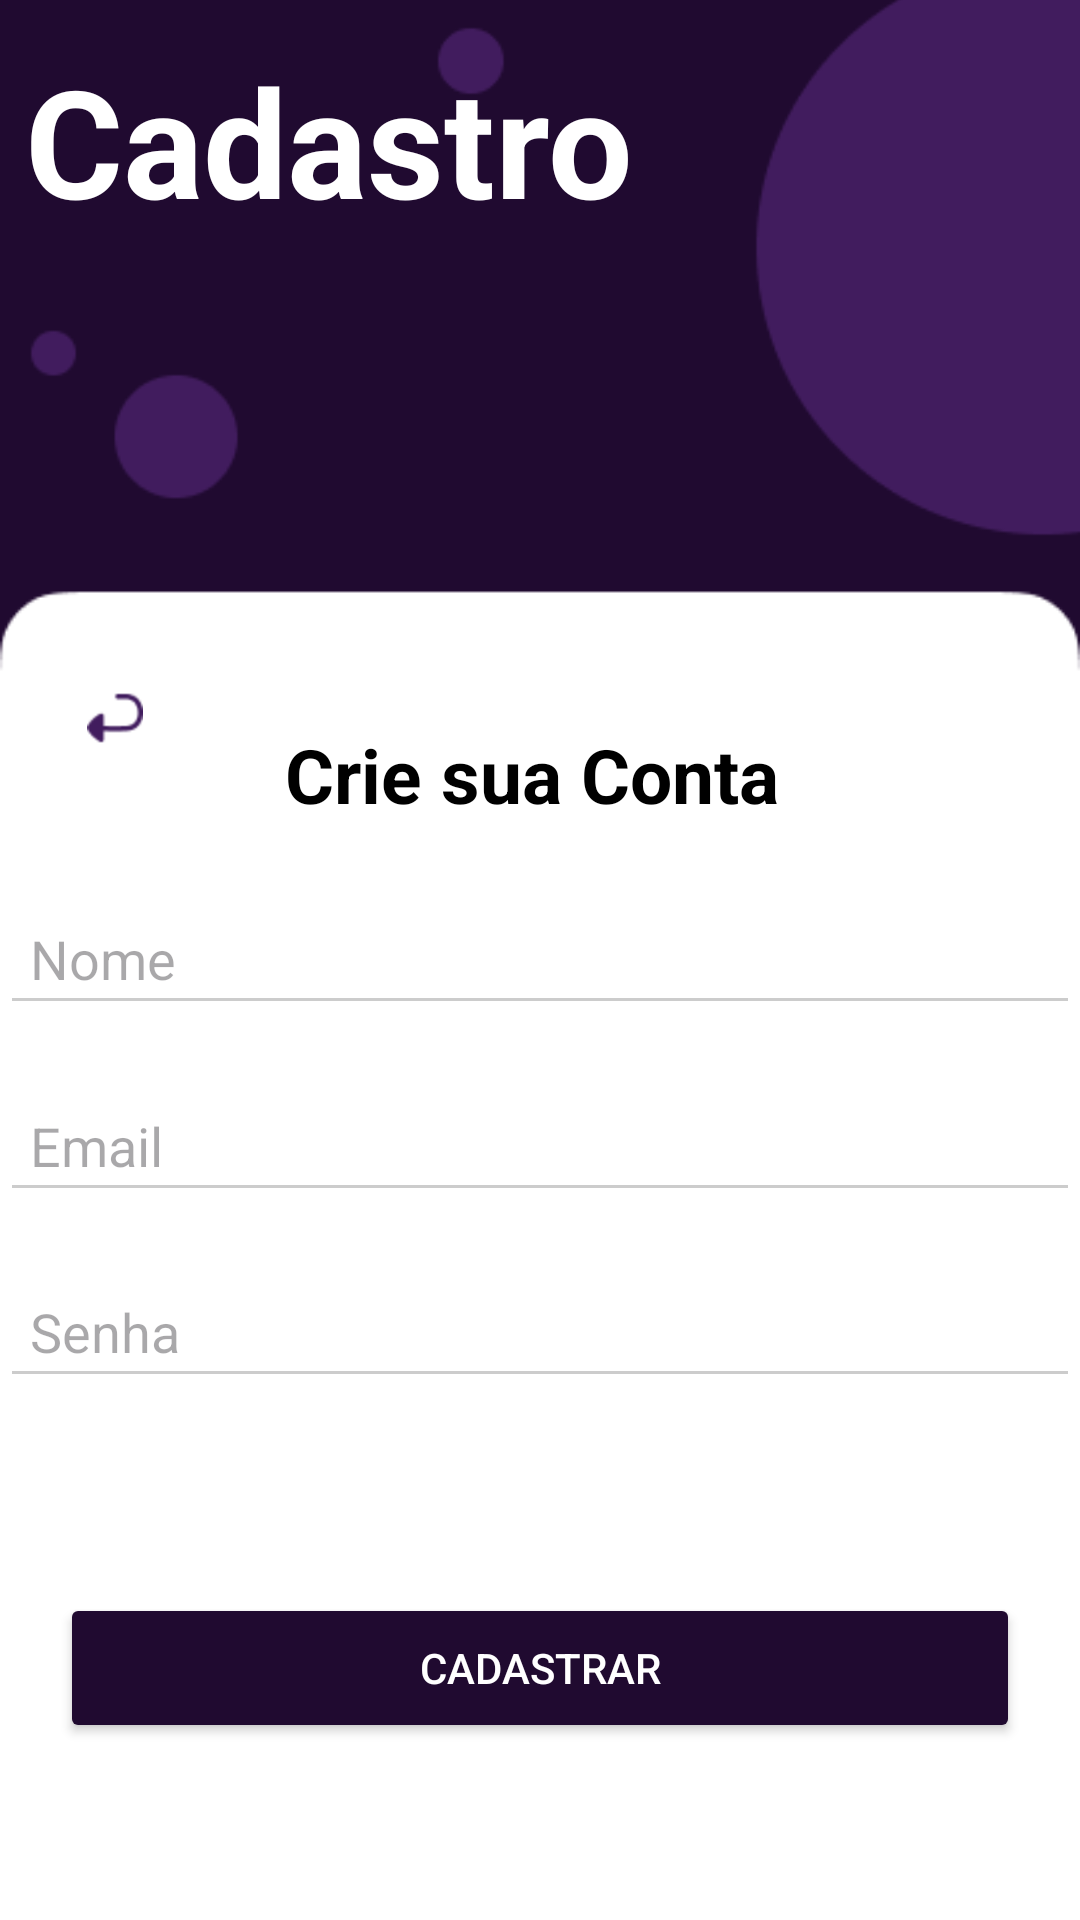

Write the Android layout XML for this screen, with the resource values it uses.
<!-- AndroidManifest.xml: application theme Theme.ProspApp -->
<!-- res/layout/activity_register.xml -->
<?xml version="1.0" encoding="utf-8"?>
<androidx.constraintlayout.widget.ConstraintLayout xmlns:android="http://schemas.android.com/apk/res/android"
    xmlns:app="http://schemas.android.com/apk/res-auto"
    xmlns:tools="http://schemas.android.com/tools"
    android:layout_width="match_parent"
    android:layout_height="match_parent">

    

    

    <ImageView
        android:id="@+id/registerBackgroundImageView"
        android:layout_width="match_parent"
        android:layout_height="match_parent"
        android:scaleType="centerCrop"
        android:src="@mipmap/register_background"
        app:layout_constraintTop_toTopOf="parent"
        tools:layout_editor_absoluteX="0dp" />

    <View
        android:id="@+id/view"
        android:layout_width="0dp"
        android:layout_height="1dp"
        android:layout_marginStart="32dp"
        android:layout_marginEnd="32dp"
        android:layout_marginBottom="344dp"
        android:background="#FFFFFF"
        app:layout_constraintBottom_toBottomOf="@+id/registerBackgroundImageView"
        app:layout_constraintEnd_toEndOf="parent"
        app:layout_constraintHorizontal_bias="0.0"
        app:layout_constraintStart_toStartOf="parent"
        app:layout_constraintTop_toTopOf="parent"
        app:layout_constraintVertical_bias="1.0" />

    <ImageButton
        android:id="@+id/backButton2"
        android:layout_width="28dp"
        android:layout_height="28dp"
        android:layout_margin="16dp"
        android:background="@android:color/transparent"
        android:src="@mipmap/seta_pa_volta"
        app:layout_constraintBottom_toBottomOf="parent"
        app:layout_constraintEnd_toEndOf="parent"
        app:layout_constraintHorizontal_bias="0.028"
        app:layout_constraintStart_toStartOf="parent"
        app:layout_constraintTop_toTopOf="parent"
        app:layout_constraintVertical_bias="0.361" />

    <TextView
        android:id="@+id/loginTextView2"
        android:layout_width="210dp"
        android:layout_height="60dp"
        android:text="Cadastro"
        android:textColor="#FFFFFF"
        android:textSize="50sp"
        android:textStyle="bold"
        app:layout_constraintBottom_toBottomOf="parent"
        app:layout_constraintEnd_toEndOf="parent"
        app:layout_constraintHorizontal_bias="0.056"
        app:layout_constraintStart_toStartOf="parent"
        app:layout_constraintTop_toTopOf="parent"
        app:layout_constraintVertical_bias="0.023" />

    <EditText
        android:id="@+id/nameEditText"
        android:layout_width="0dp"
        android:layout_height="wrap_content"
        android:backgroundTint="#CCCCCC"
        android:hint="Nome"
        android:padding="10dp"
        android:textColor="#000000"
        app:layout_constraintBottom_toBottomOf="parent"
        app:layout_constraintEnd_toEndOf="parent"
        app:layout_constraintHorizontal_bias="0.0"
        app:layout_constraintStart_toStartOf="parent"
        app:layout_constraintTop_toTopOf="parent"
        app:layout_constraintVertical_bias="0.499" />

    <View
        android:id="@+id/view2"
        android:layout_width="0dp"
        android:layout_height="1dp"
        android:layout_marginStart="32dp"
        android:layout_marginEnd="32dp"
        android:layout_marginBottom="344dp"
        android:background="#FFFFFF"
        app:layout_constraintBottom_toBottomOf="@+id/registerBackgroundImageView"
        app:layout_constraintEnd_toEndOf="parent"
        app:layout_constraintHorizontal_bias="0.0"
        app:layout_constraintStart_toStartOf="parent"
        app:layout_constraintTop_toTopOf="parent"
        app:layout_constraintVertical_bias="1.0" />

    <EditText
        android:id="@+id/registerEmailEditText"
        android:layout_width="0dp"
        android:layout_height="wrap_content"
        android:backgroundTint="#CCCCCC"
        android:hint="Email"
        android:inputType="textEmailAddress"
        android:padding="10dp"
        android:textColor="#000000"
        app:layout_constraintBottom_toBottomOf="parent"
        app:layout_constraintEnd_toEndOf="parent"
        app:layout_constraintHorizontal_bias="0.0"
        app:layout_constraintStart_toStartOf="parent"
        app:layout_constraintTop_toTopOf="@+id/registerBackgroundImageView"
        app:layout_constraintVertical_bias="0.604" />

    <View
        android:id="@+id/view3"
        android:layout_width="0dp"
        android:layout_height="1dp"
        android:layout_marginStart="32dp"
        android:layout_marginEnd="32dp"
        android:layout_marginBottom="344dp"
        android:background="#FFFFFF"
        app:layout_constraintBottom_toBottomOf="@+id/registerBackgroundImageView"
        app:layout_constraintEnd_toEndOf="parent"
        app:layout_constraintHorizontal_bias="0.0"
        app:layout_constraintStart_toStartOf="parent"
        app:layout_constraintTop_toTopOf="parent"
        app:layout_constraintVertical_bias="1.0" />

    <EditText
        android:id="@+id/registerPasswordEditText"
        android:layout_width="0dp"
        android:layout_height="wrap_content"
        android:backgroundTint="#CCCCCC"
        android:hint="Senha"
        android:inputType="textPassword"
        android:padding="10dp"
        android:textColor="#000000"
        app:layout_constraintBottom_toBottomOf="@+id/registerBackgroundImageView"
        app:layout_constraintEnd_toEndOf="parent"
        app:layout_constraintHorizontal_bias="0.0"
        app:layout_constraintStart_toStartOf="parent"
        app:layout_constraintTop_toTopOf="parent"
        app:layout_constraintVertical_bias="0.708" />

    <Button
        android:id="@+id/registerButton"
        android:layout_width="320dp"
        android:layout_height="50dp"
        android:backgroundTint="#200A30"
        android:padding="10dp"
        android:text="Cadastrar"
        android:textColor="#FFFFFF"
        app:layout_constraintBottom_toBottomOf="parent"
        app:layout_constraintEnd_toEndOf="parent"
        app:layout_constraintHorizontal_bias="0.498"
        app:layout_constraintStart_toStartOf="parent"
        app:layout_constraintTop_toTopOf="parent"
        app:layout_constraintVertical_bias="0.9" />

    <TextView
        android:id="@+id/textView11"
        android:layout_width="170dp"
        android:layout_height="34dp"
        android:textSize="25sp"
        android:textStyle="bold"
        android:text="Crie sua Conta"
        android:textColor="#000"
        app:layout_constraintBottom_toBottomOf="parent"
        app:layout_constraintEnd_toEndOf="parent"
        app:layout_constraintStart_toStartOf="parent"
        app:layout_constraintTop_toTopOf="parent"
        app:layout_constraintVertical_bias="0.398" />

    <androidx.constraintlayout.widget.Guideline
        android:id="@+id/guideline3"
        android:layout_width="wrap_content"
        android:layout_height="wrap_content"
        android:orientation="horizontal"
        app:layout_constraintGuide_begin="20dp" />

    <androidx.constraintlayout.widget.Guideline
        android:id="@+id/guideline4"
        android:layout_width="wrap_content"
        android:layout_height="wrap_content"
        android:orientation="vertical"
        app:layout_constraintGuide_begin="20dp" />


</androidx.constraintlayout.widget.ConstraintLayout>
<!-- resources referenced by this layout -->
<resources>
  <!-- mipmap register_background: png bitmap (mipmap-hdpi, 7552 bytes) -->
  <!-- mipmap seta_pa_volta: png bitmap (mipmap-hdpi, 633 bytes) -->
  <style name="Theme.ProspApp" parent="Base.Theme.ProspApp" />
  <style name="Base.Theme.ProspApp" parent="Theme.Material3.DayNight.NoActionBar">
          
          
      </style>
</resources>
